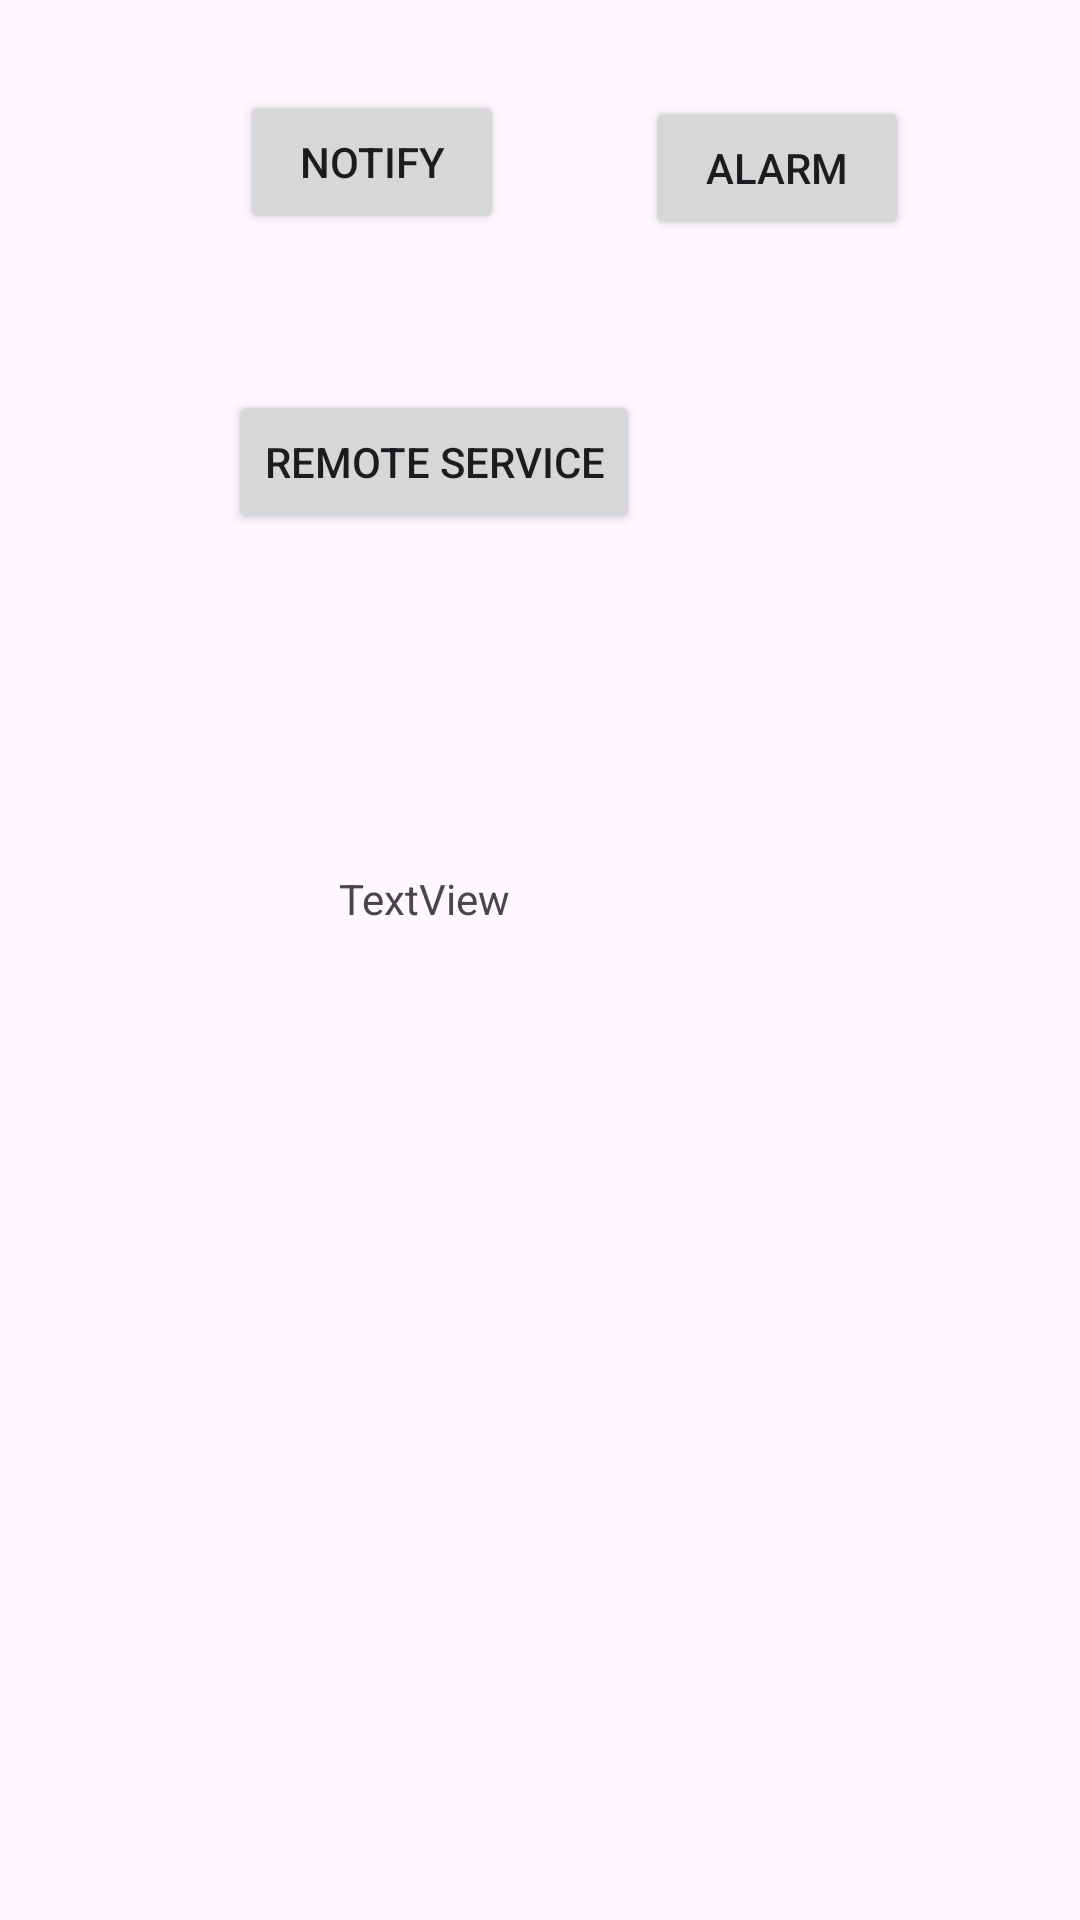

Write the Android layout XML for this screen, with the resource values it uses.
<!-- AndroidManifest.xml: application theme Theme.SecondApp -->
<!-- res/layout/activity_any.xml -->
<?xml version="1.0" encoding="utf-8"?>
<androidx.constraintlayout.widget.ConstraintLayout xmlns:android="http://schemas.android.com/apk/res/android"
    xmlns:app="http://schemas.android.com/apk/res-auto"
    xmlns:tools="http://schemas.android.com/tools"
    android:id="@+id/main"
    android:layout_width="match_parent"
    android:layout_height="match_parent"
    tools:context=".AnyActivity">

    <Button
        android:id="@+id/btnNotify"
        android:layout_width="wrap_content"
        android:layout_height="wrap_content"
        android:layout_marginStart="80dp"
        android:layout_marginTop="30dp"
        android:text="Notify"
        app:layout_constraintStart_toStartOf="parent"
        app:layout_constraintTop_toTopOf="parent" />

    <Button
        android:id="@+id/btnBind"
        android:layout_width="wrap_content"
        android:layout_height="wrap_content"
        android:layout_marginStart="76dp"
        android:layout_marginTop="52dp"
        android:text="Remote Service"
        app:layout_constraintStart_toStartOf="parent"
        app:layout_constraintTop_toBottomOf="@+id/btnNotify" />

    <TextView
        android:id="@+id/tvSum"
        android:layout_width="wrap_content"
        android:layout_height="wrap_content"
        android:layout_marginStart="113dp"
        android:layout_marginTop="112dp"
        android:text="TextView"
        app:layout_constraintStart_toStartOf="parent"
        app:layout_constraintTop_toBottomOf="@+id/btnBind" />

    <Button
        android:id="@+id/btnAlarm"
        android:layout_width="wrap_content"
        android:layout_height="wrap_content"
        android:layout_marginTop="32dp"
        android:layout_marginEnd="57dp"
        android:text="Alarm"
        app:layout_constraintEnd_toEndOf="parent"
        app:layout_constraintTop_toTopOf="parent" />

</androidx.constraintlayout.widget.ConstraintLayout>
<!-- resources referenced by this layout -->
<resources>
  <style name="Theme.SecondApp" parent="Base.Theme.SecondApp" />
  <style name="Base.Theme.SecondApp" parent="Theme.Material3.DayNight">
          
          
      </style>
</resources>
